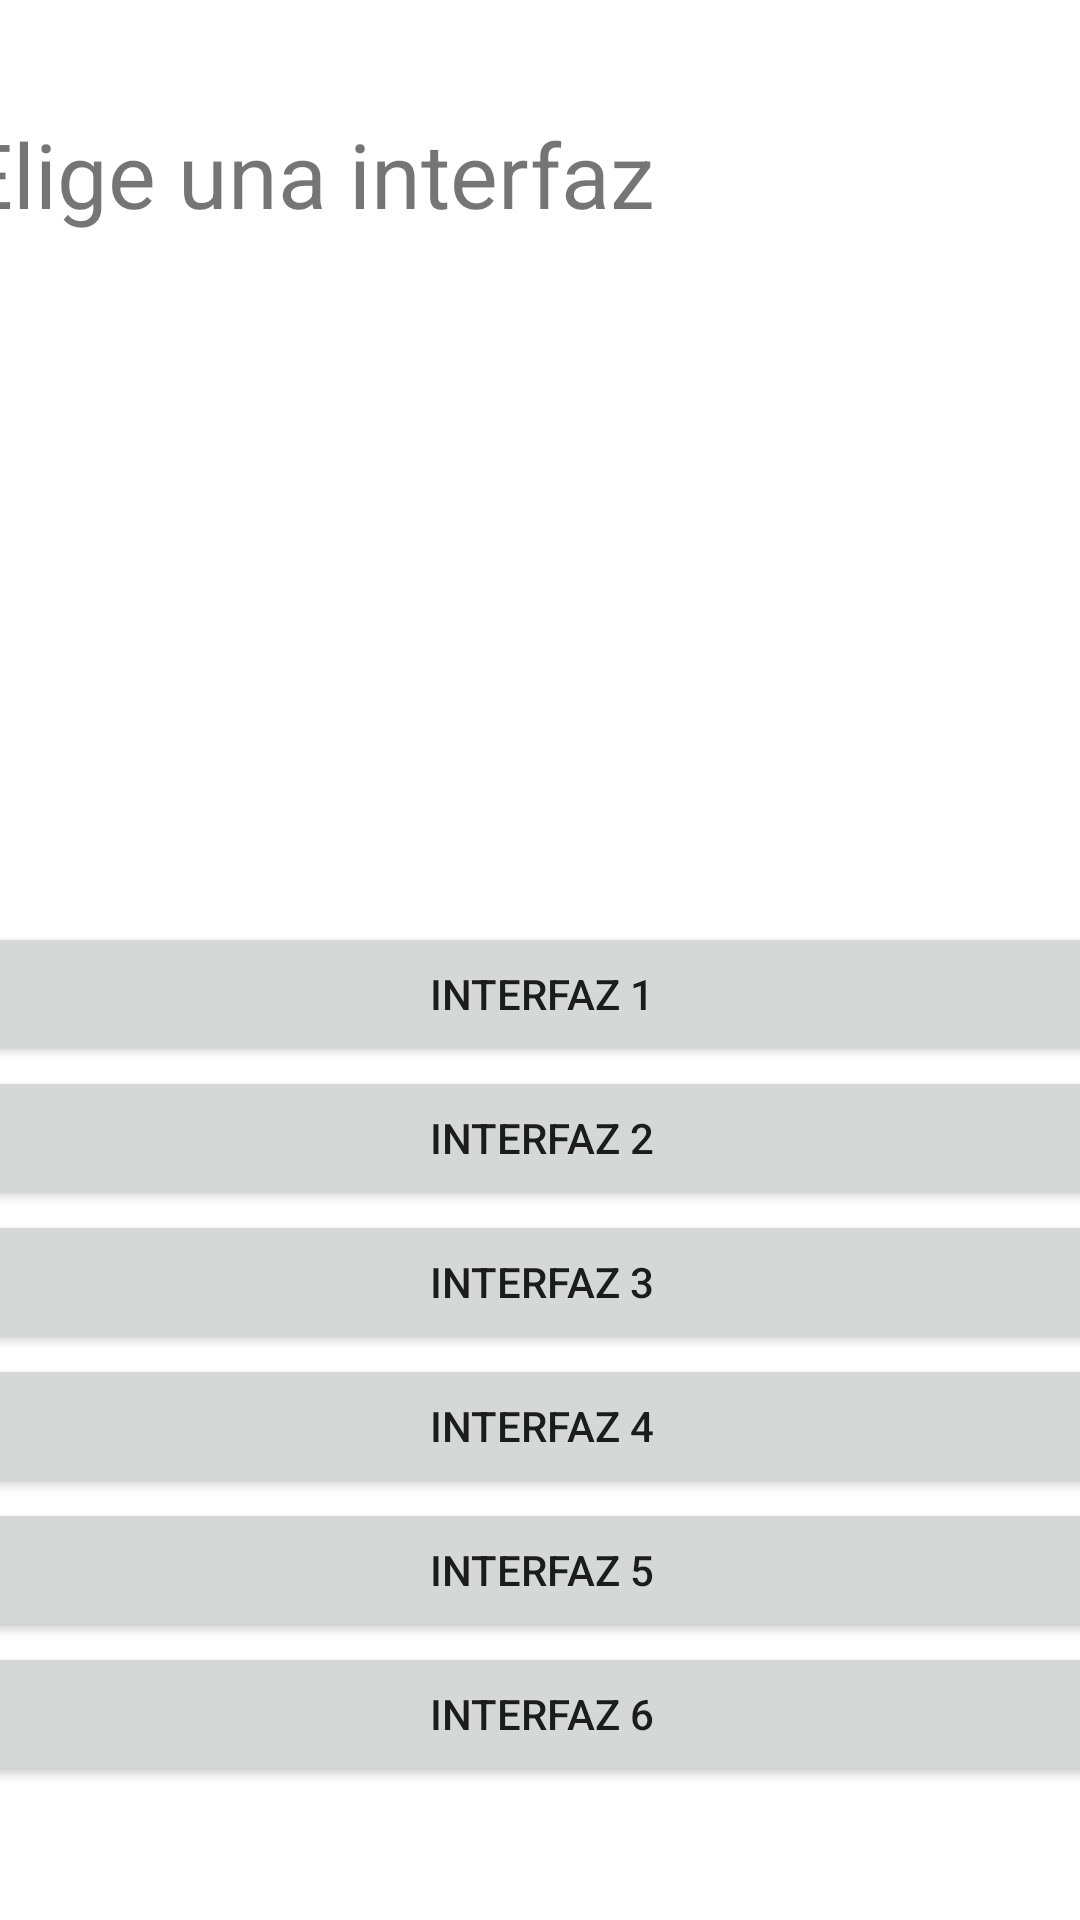

Layout XML and referenced resources for this Android screen:
<!-- AndroidManifest.xml: application theme Theme.TooManyInterfaces -->
<!-- res/layout/activity_main.xml -->
<?xml version="1.0" encoding="utf-8"?>
<androidx.constraintlayout.widget.ConstraintLayout xmlns:android="http://schemas.android.com/apk/res/android"
    xmlns:app="http://schemas.android.com/apk/res-auto"
    xmlns:tools="http://schemas.android.com/tools"
    android:layout_width="match_parent"
    android:layout_height="match_parent"
    tools:context=".MainActivity">

    <LinearLayout
        android:id="@+id/linearLayout"
        android:layout_width="394dp"
        android:layout_height="295dp"
        android:layout_marginTop="152dp"
        android:orientation="vertical"
        app:layout_constraintBottom_toBottomOf="parent"
        app:layout_constraintEnd_toEndOf="parent"
        app:layout_constraintStart_toStartOf="parent"
        app:layout_constraintTop_toBottomOf="@+id/textView">

        <Button
            android:id="@+id/layout1_btn"
            android:layout_width="match_parent"
            android:layout_height="wrap_content"
            android:text="@string/layout1" />

        <Button
            android:id="@+id/layout2_btn"
            android:layout_width="match_parent"
            android:layout_height="wrap_content"
            android:text="@string/layout2" />

        <Button
            android:id="@+id/layout3_btn"
            android:layout_width="match_parent"
            android:layout_height="wrap_content"
            android:text="@string/layout3" />

        <Button
            android:id="@+id/layout4_btn"
            android:layout_width="match_parent"
            android:layout_height="wrap_content"
            android:text="@string/layout4" />

        <Button
            android:id="@+id/layout5_btn"
            android:layout_width="match_parent"
            android:layout_height="wrap_content"
            android:text="@string/layout5" />

        <Button
            android:id="@+id/layout6_btn"
            android:layout_width="match_parent"
            android:layout_height="wrap_content"
            android:text="@string/layout6" />
    </LinearLayout>

    <TextView
        android:id="@+id/textView"
        android:layout_width="wrap_content"
        android:layout_height="wrap_content"
        android:layout_marginStart="4dp"
        android:layout_marginBottom="40dp"
        android:text="@string/tittle"
        android:textSize="30sp"
        app:layout_constraintBottom_toTopOf="@+id/linearLayout"
        app:layout_constraintStart_toStartOf="@+id/linearLayout"
        app:layout_constraintTop_toTopOf="parent" />

</androidx.constraintlayout.widget.ConstraintLayout>
<!-- resources referenced by this layout -->
<resources>
  <string name="layout1">Interfaz 1</string>
  <string name="layout2">Interfaz 2</string>
  <string name="layout3">Interfaz 3</string>
  <string name="layout4">Interfaz 4</string>
  <string name="layout5">Interfaz 5</string>
  <string name="layout6">Interfaz 6</string>
  <string name="tittle">Elige una interfaz</string>
  <style name="Theme.TooManyInterfaces" parent="Theme.MaterialComponents.DayNight.DarkActionBar">
          
          <item name="colorPrimary">@color/teal_200</item>
          <item name="colorPrimaryVariant">@color/teal_700</item>
          <item name="colorOnPrimary">@color/white</item>
          
          <item name="colorSecondary">@color/teal_200</item>
          <item name="colorSecondaryVariant">@color/teal_700</item>
          <item name="colorOnSecondary">@color/black</item>
          
          <item name="android:statusBarColor">?attr/colorPrimaryVariant</item>
          
      </style>
  <!-- not gathered from this repository: default colours our renderer supplied (Android Studio template values) -->
  <color name="teal_200">#FF03DAC5</color>
  <color name="teal_700">#FF018786</color>
  <color name="black">#FF000000</color>
  <color name="white">#FFFFFFFF</color>
</resources>
